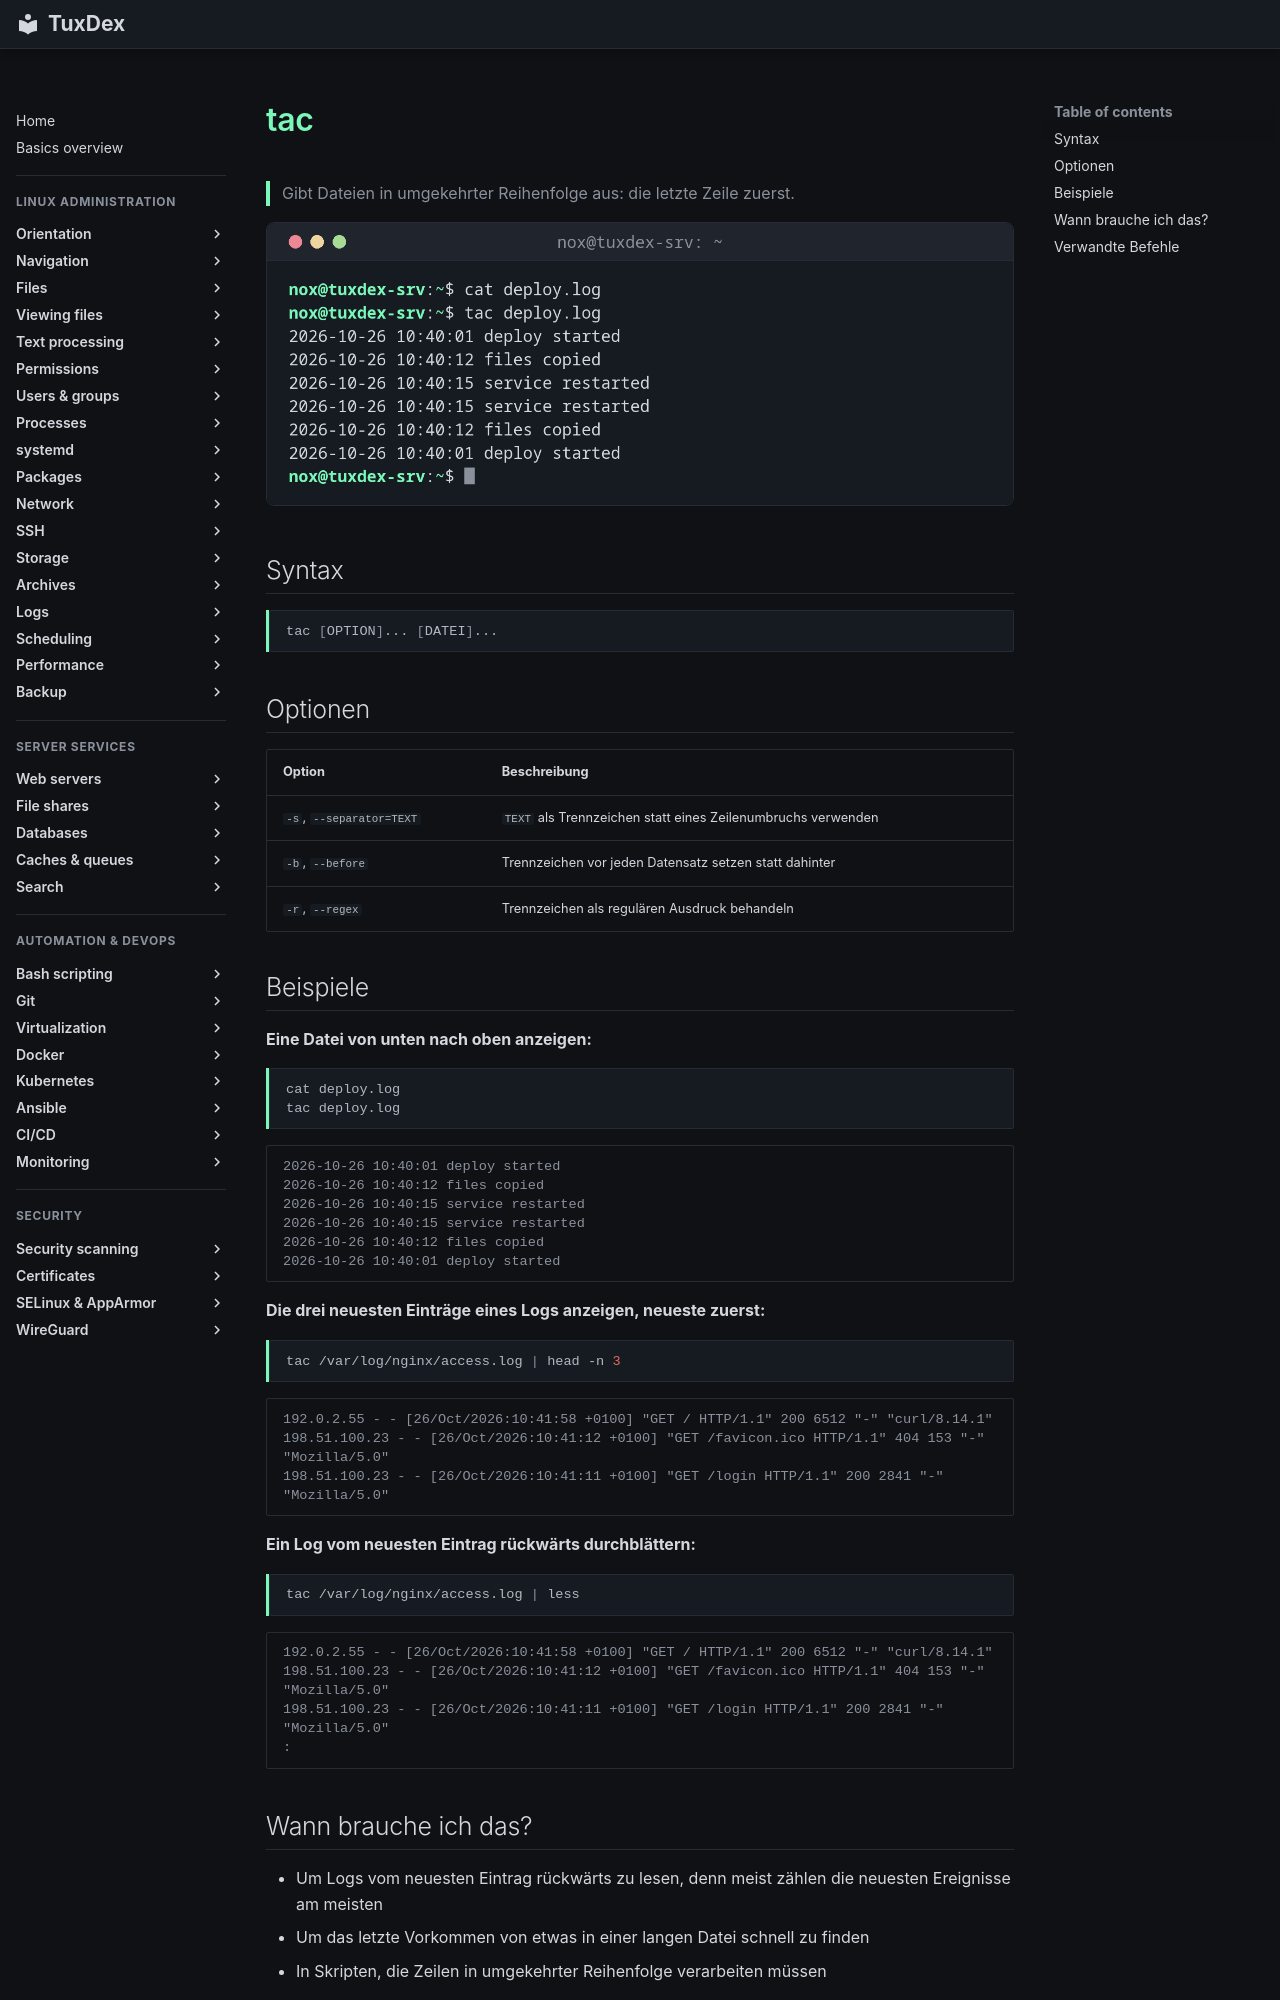

repository: Noxisan/tuxcodex · page: 04-viewing-files/tac.de/index.html · generator: mkdocs

# tac

> Gibt Dateien in umgekehrter Reihenfolge aus: die letzte Zeile zuerst.

![tac output](../assets/screenshots/04-viewing-files/tac.png)

## Syntax

```bash
tac [OPTION]... [DATEI]...
```

## Optionen

| Option | Beschreibung |
|--------|--------------|
| `-s`, `--separator=TEXT` | `TEXT` als Trennzeichen statt eines Zeilenumbruchs verwenden |
| `-b`, `--before` | Trennzeichen vor jeden Datensatz setzen statt dahinter |
| `-r`, `--regex` | Trennzeichen als regulären Ausdruck behandeln |

## Beispiele

**Eine Datei von unten nach oben anzeigen:**

```bash
cat deploy.log
tac deploy.log
```

```text
2026-10-26 10:40:01 deploy started
2026-10-26 10:40:12 files copied
2026-10-26 10:40:15 service restarted
2026-10-26 10:40:15 service restarted
2026-10-26 10:40:12 files copied
2026-10-26 10:40:01 deploy started
```

**Die drei neuesten Einträge eines Logs anzeigen, neueste zuerst:**

```bash
tac /var/log/nginx/access.log | head -n 3
```

```text
192.0.2.55 - - [26/Oct/2026:10:41:58 +0100] "GET / HTTP/1.1" 200 6512 "-" "curl/8.14.1"
198.51.100.23 - - [26/Oct/2026:10:41:12 +0100] "GET /favicon.ico HTTP/1.1" 404 153 "-" "Mozilla/5.0"
198.51.100.23 - - [26/Oct/2026:10:41:11 +0100] "GET /login HTTP/1.1" 200 2841 "-" "Mozilla/5.0"
```

**Ein Log vom neuesten Eintrag rückwärts durchblättern:**

```bash
tac /var/log/nginx/access.log | less
```

```text
192.0.2.55 - - [26/Oct/2026:10:41:58 +0100] "GET / HTTP/1.1" 200 6512 "-" "curl/8.14.1"
198.51.100.23 - - [26/Oct/2026:10:41:12 +0100] "GET /favicon.ico HTTP/1.1" 404 153 "-" "Mozilla/5.0"
198.51.100.23 - - [26/Oct/2026:10:41:11 +0100] "GET /login HTTP/1.1" 200 2841 "-" "Mozilla/5.0"
:
```
